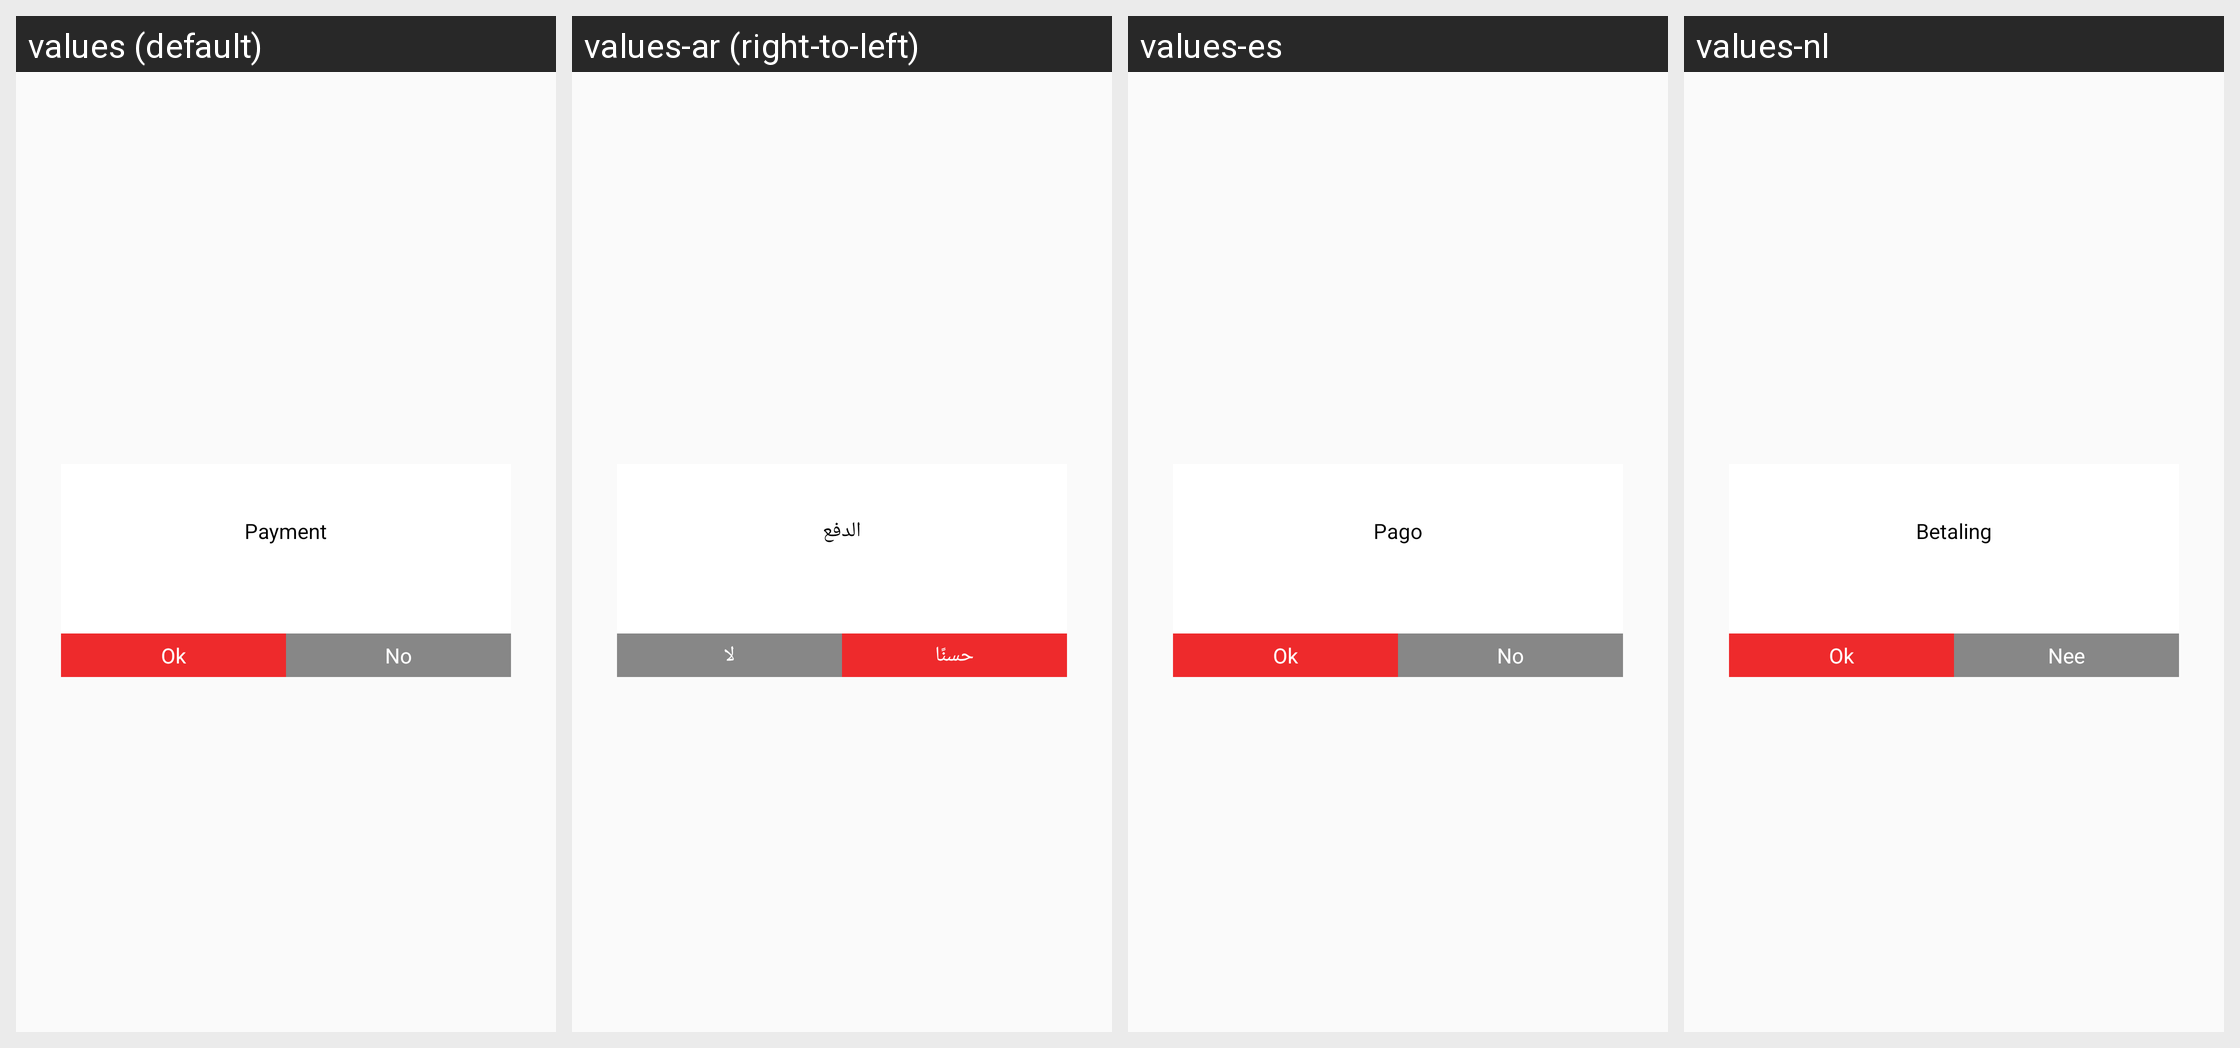

This grid shows one Android layout under several languages. Give, for every string resource on the screen, its name, the default text and each shown locale's text.
Android screen res/layout/payment_recieved_lay.xml rendered under 4 locales, left to right: values (default), values-ar (right-to-left), values-es, values-nl. Device: Nexus 5 (rendered at 1080×1920; each locale shown at half size, 540×960, under a caption strip naming it); theme AppTheme.
Other locales in the repository, not shown: values-en, values-fr.
Strings drawn on this screen, with the default value and each locale's value (text and hints the layout hard-codes, and strings that could not be matched under every locale, appear in the picture but are not listed):

payment
  values: Payment
  values-ar: الدفع
  values-es: Pago
  values-nl: Betaling

ok
  values: Ok
  values-ar: حسنًا
  values-es: Ok
  values-nl: Ok

no
  values: No
  values-ar: لا
  values-es: No
  values-nl: Nee
